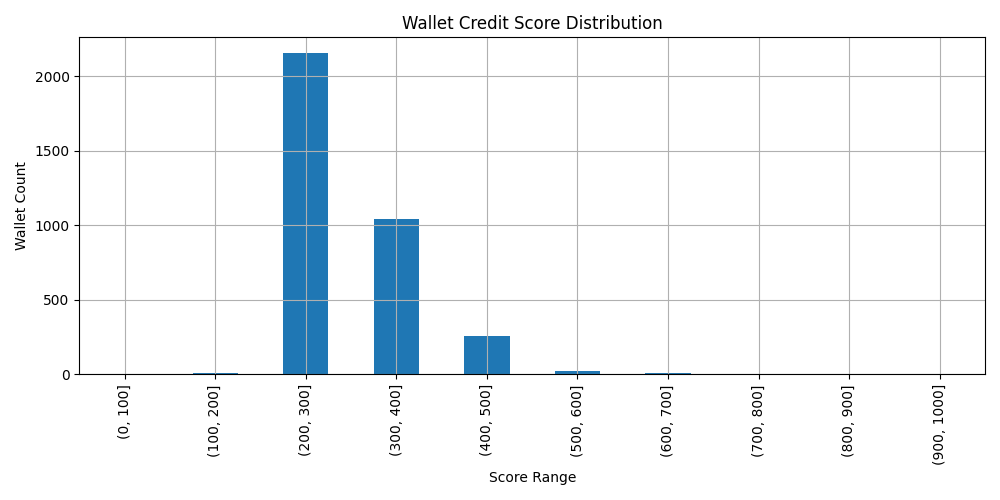

Values plotted in this chart, from the file beside it:
wallet, credit_score
0x00000000001accfa9cef68cf5371a23025b6d4…, 242.3
0x000000000051d07a4fb3bd10121a343d85818d…, 242.3
0x000000000096026fb41fc39f9875d164bd82e2…, 243.4
0x0000000000e189dd664b9ab08a33c483995385…, 249.6
0x0000000002032370b971dabd36d72f3e5a7bf1…, 371.6
0x000000000a38444e0a6e37d3b630d7e855a7cb…, 355.9
0x000000003853fcedcd0355fec98ca3192833f0…, 245.4
0x000000003ce0cf2c037493b1dc087204bd7f71…, 389.6
0x000000007858e6f2668e1e06111cfa24403a54…, 242.3
0x00000001a0f57e850c9db68b4a9bc34677437c…, 242.3
0x0000000506063a51c6ce59906d8c40f7d7fe92…, 311.2
0x00000029ff545c86524ade7caf132527707948…, 383.8
0x00000087c4cebffb95746d1935de7fbcab092f…, 364
0x000000e28faa823d5b53ff6c2922c283358403…, 398.4
0x000006eee6e39015cb523aebdd4d0b1855aba6…, 312.7
0x00000a9c78912badb92d73b6ed26456e11def5…, 242.3
0x00001bc47f0973f794f79c16121cee879e272d…, 245.4
0x00002b503a75998c97508916a74fdb41934fa0…, 401.1
0x0000897253cc85f7547317eb2080b36b325568…, 303.6
0x0000b252c943089fbba5554a1d196ef79bc77e…, 242.3
0x0000ce08fa224696a819877070bf378e8b131a…, 400.5
0x00010a708585ba4812a1c5976182626c75cb7a…, 394.8
0x00016fc0c9f7620e920e1423fd455f9574f480…, 243.4
0x0002761e848b24046a53d494847b11a3e1d36b…, 242.3
0x00027e45436f11ec8549b7d5e0b86748ee61c1…, 243.4
0x0003816b25fd3d6c112eb65c089760fa3f7919…, 386.2
0x0003bbb966655dc0fbbb380797b07fc547e9dd…, 346.8
0x0003d4fb942d0cad7fa1b658ad6d46ef6c15f1…, 302.8
0x0003f46779806fe779e7f30eec95dbdb4d4584…, 363.4
0x0004849537dab5c33fc8c494d05313dfbe2d99…, 377.2
0x0004a89403e17f544bfbd25ecb1a7d9215a1d6…, 242.3
0x0004d4112ee696dabc22b221bef156ecdaeb1a…, 386.2
0x0005696d4be2359526c497fe4a4c0620b41f24…, 468.3
0x000660cad76200a2e326f53e033919905e6c50…, 242.3
0x00069a4bf1b2a8d5eded8e91347dbaa70796ff…, 242.3
0x00080000158a9930aeb508823103b0a977161c…, 243.4
0x00099b1263c22ae2ce0a52624cef2a012e7519…, 243.4
0x0009ce45d5df78e632a0b4987079432dfba225…, 242.3
0x000a27ba176083e4b50177378cbe7469a00dd5…, 387.7
0x000a3d1bef684a7c029267a26068de56b1c1b4…, 351
0x000ab43e658935ba39504a1424b01756c1e964…, 242.3
0x000bc61d0a2dfee19346ad4d1fce2fa3c099e0…, 306.8
0x000c8e2871750f458bf1de8ab528dda09bc95d…, 386.2
0x000cdb5d7a2cda2947603f2993f05db57e3197…, 381.4
0x000cef8f0ab0a2fadbecaeb92e8781ab3e04b0…, 350.1
0x000d0ccd6b0e27ce38018b1304ef4f2cd345b6…, 242.3
0x000dd5baf04ffe492508f5f45ac3d9374b193f…, 242.3
0x000deb0c92e6d3da7f77ed01b8473b3f7f4efc…, 398.6
0x000df66a4ac5991f672ae2db1e8fc38f1e7d46…, 270.2
0x000e840a3122ec28d0c29321db172375cb0497…, 359.3
0x000e9bd1d42999446d60ff60f1fb3afb136042…, 343.2
0x000eab293e332bd6e67018a9150e8807bfac32…, 242.3
0x000f3b3cba440b4bd611d2ac4b6271400fb1e4…, 303.6
0x000f4432a40560bbff1b581a8b7aded8dab800…, 363.1
0x000f7f22bfc28d940d4b68e13213ab17cf1077…, 347.9
0x000f908720f9ce164d90f4fc89459fab444290…, 335.3
0x000fbfec300959d0f2f327728a889c1f5de8e2…, 387.7
0x0011730224657eb527cf736039854c3a3f140e…, 386.2
0x00120ea6fdbaf057eadc1bd149f957488444e9…, 348.9
0x0012668072f7e0579caf7e047713d8b6d476d0…, 243.4
... 3,437 more rows
